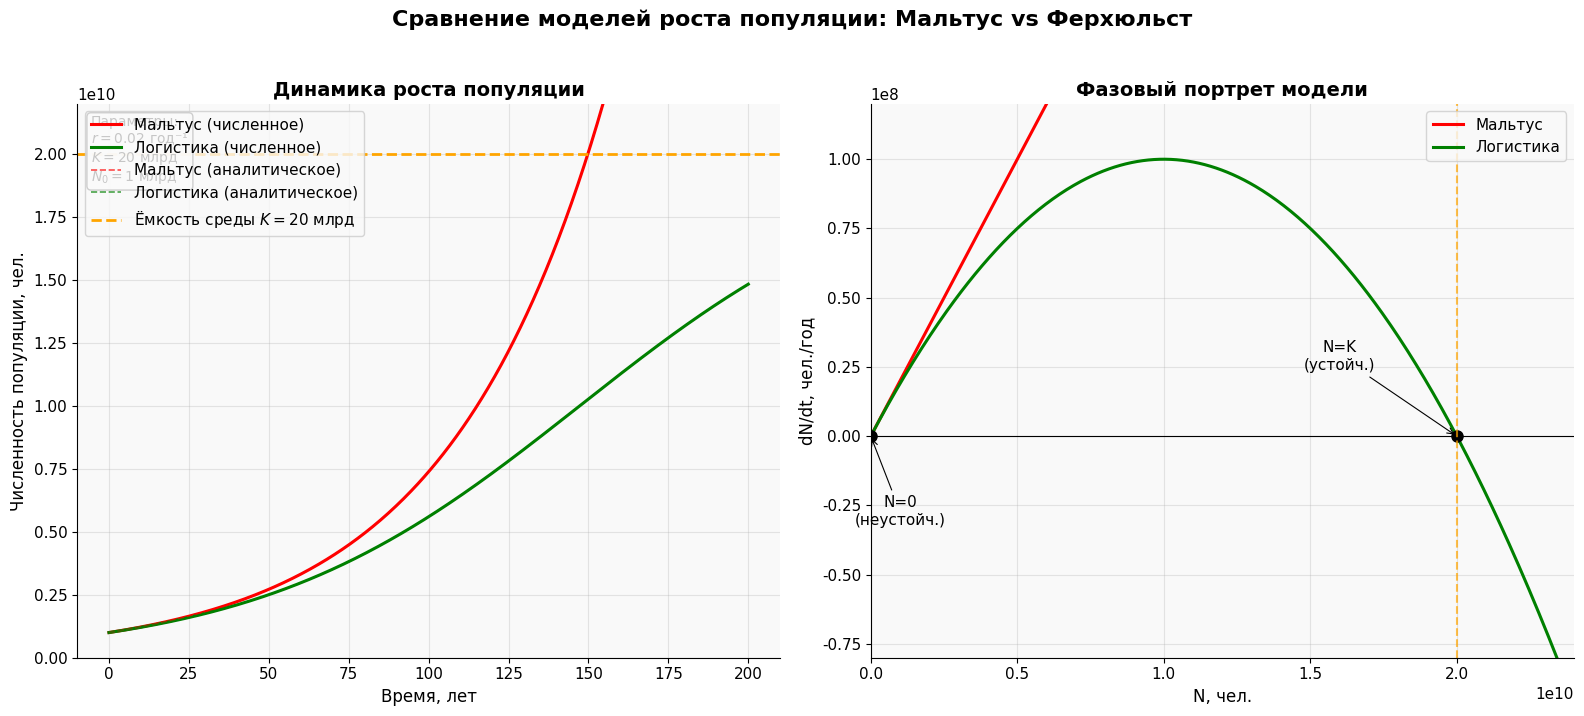

This figure's Python source:
import numpy as np
import matplotlib.pyplot as plt
from scipy.integrate import solve_ivp

plt.rcParams.update({
    "font.family": "DejaVu Sans",
    "axes.spines.top": False,
    "axes.spines.right": False,
    "grid.alpha": 0.3,
    "figure.facecolor": "white",
    "axes.facecolor": "#f9f9f9",
    "font.size": 12,
    "axes.titlesize": 14,
    "axes.labelsize": 12,
    "legend.fontsize": 11,
    "xtick.labelsize": 11,
    "ytick.labelsize": 11
})

def malthus_model(t, N, r):
    return r * N

def logistic_model(t, N, r, K):
    return r * N * (1 - N / K)

r = 0.02
K = 20e9
N0 = 1e9
t_start = 0
t_end = 200
num_points = 500

t_eval = np.linspace(t_start, t_end, num_points)

sol_malthus = solve_ivp(
    fun=lambda t, N: malthus_model(t, N, r),
    t_span=[t_start, t_end],
    y0=[N0],
    t_eval=t_eval,
    method='RK45',
    rtol=1e-8,
    atol=1e-10
)

sol_logistic = solve_ivp(
    fun=lambda t, N: logistic_model(t, N, r, K),
    t_span=[t_start, t_end],
    y0=[N0],
    t_eval=t_eval,
    method='RK45',
    rtol=1e-8,
    atol=1e-10
)

N_analytic_malthus = N0 * np.exp(r * sol_malthus.t)
N_analytic_logistic = K / (1 + ((K - N0) / N0) * np.exp(-r * sol_logistic.t))

err_malthus = np.mean(np.abs(sol_malthus.y[0] - N_analytic_malthus)) / N0 * 100
err_logistic = np.mean(np.abs(sol_logistic.y[0] - N_analytic_logistic)) / N0 * 100

stabilization_threshold = 0.99 * K
stabilization_idx = np.where(sol_logistic.y[0] >= stabilization_threshold)[0]

if len(stabilization_idx) > 0:
    stabilization_year = sol_logistic.t[stabilization_idx[0]]
else:
    stabilization_year = None

fig, axes = plt.subplots(1, 2, figsize=(16, 7))
fig.suptitle('Сравнение моделей роста популяции: Мальтус vs Ферхюльст', 
             fontsize=16, fontweight='bold', y=1.02)

ax1 = axes[0]

ax1.plot(sol_malthus.t, sol_malthus.y[0], 'r-', linewidth=2.2, label='Мальтус (численное)')
ax1.plot(sol_logistic.t, sol_logistic.y[0], 'g-', linewidth=2.2, label='Логистика (численное)')

ax1.plot(sol_malthus.t, N_analytic_malthus, 'r--', linewidth=1.2, alpha=0.7, label='Мальтус (аналитическое)')
ax1.plot(sol_logistic.t, N_analytic_logistic, 'g--', linewidth=1.2, alpha=0.7, label='Логистика (аналитическое)')

ax1.axhline(y=K, color='orange', linestyle='--', linewidth=2, label=f'Ёмкость среды $K = {K/1e9:.0f}$ млрд')

if stabilization_year is not None:
    ax1.axvline(x=stabilization_year, color='purple', linestyle=':', linewidth=2,
                label=f'99% от $K$ (~{stabilization_year:.0f} г.)')
    ax1.scatter([stabilization_year], [0.99 * K], color='purple', s=60, zorder=5)

ax1.set_xlabel('Время, лет')
ax1.set_ylabel('Численность популяции, чел.')
ax1.set_title('Динамика роста популяции', fontweight='bold')
ax1.legend(loc='upper left')
ax1.grid(True)
ax1.set_ylim(0, K * 1.1)

info_text = f"Параметры:\n$r = {r}$ год⁻¹\n$K = {K/1e9:.0f}$ млрд\n$N_0 = {N0/1e9:.0f}$ млрд"
ax1.text(0.02, 0.98, info_text, transform=ax1.transAxes, fontsize=10,
         verticalalignment='top',
         bbox=dict(boxstyle="round,pad=0.3", facecolor="white", alpha=0.85))

ax2 = axes[1]

N_range = np.linspace(0, 1.2 * K, 500)
dNdt_malthus = malthus_model(0, N_range, r)
dNdt_logistic = logistic_model(0, N_range, r, K)

ax2.plot(N_range, dNdt_malthus, 'r-', linewidth=2.2, label='Мальтус')
ax2.plot(N_range, dNdt_logistic, 'g-', linewidth=2.2, label='Логистика')

ax2.plot(0, 0, 'ko', markersize=8)
ax2.plot(K, 0, 'ko', markersize=8)

ax2.annotate('N=0\n(неустойч.)', xy=(0, 0), xytext=(K*0.05, -0.08*r*K),
             fontsize=11, ha='center',
             arrowprops=dict(arrowstyle='->', color='black', lw=0.8))
ax2.annotate('N=K\n(устойч.)', xy=(K, 0), xytext=(K*0.8, 0.06*r*K),
             fontsize=11, ha='center',
             arrowprops=dict(arrowstyle='->', color='black', lw=0.8))

ax2.axhline(0, color='black', linewidth=0.8)
ax2.axvline(K, color='orange', linestyle='--', linewidth=1.5, alpha=0.7)

ax2.set_xlabel('N, чел.')
ax2.set_ylabel('dN/dt, чел./год')
ax2.set_title('Фазовый портрет модели', fontweight='bold')
ax2.legend(loc='upper right')
ax2.grid(True, alpha=0.3)
ax2.set_xlim(0, 1.2 * K)
ax2.set_ylim(-0.2 * r * K, 0.3 * r * K)

plt.tight_layout()

plt.savefig('population_models_comparison.png', dpi=300, bbox_inches='tight')
plt.show()

print("\n" + "="*60)
print("РЕЗУЛЬТАТЫ МОДЕЛИРОВАНИЯ")
print("="*60)

print(f"• Начальная численность: {N0/1e9:.1f} млрд")
print(f"• Скорость роста: r = {r} год⁻¹")
print(f"• Ёмкость среды: K = {K/1e9:.1f} млрд")

print(f"\n• Относительная ошибка численного решения:")
print(f"  — Мальтус:    {err_malthus:.2e} %")
print(f"  — Логистика:  {err_logistic:.2e} %")

if stabilization_year is not None:
    print(f"\n• Логистическая модель достигает 99% от K к {stabilization_year:.1f} году.")
else:
    print("\n• Стабилизация (99% от K) не достигнута в заданном временном интервале.")

print("\n• Аналитические выводы:")
print("  — Модель Мальтуса предсказывает неограниченный экспоненциальный рост.")
print("  — Логистическая модель учитывает ограниченность ресурсов и имеет")
print("    устойчивую равновесную точку при N = K.")
print("  — Точка N = 0 неустойчива в обеих моделях при r > 0.")
